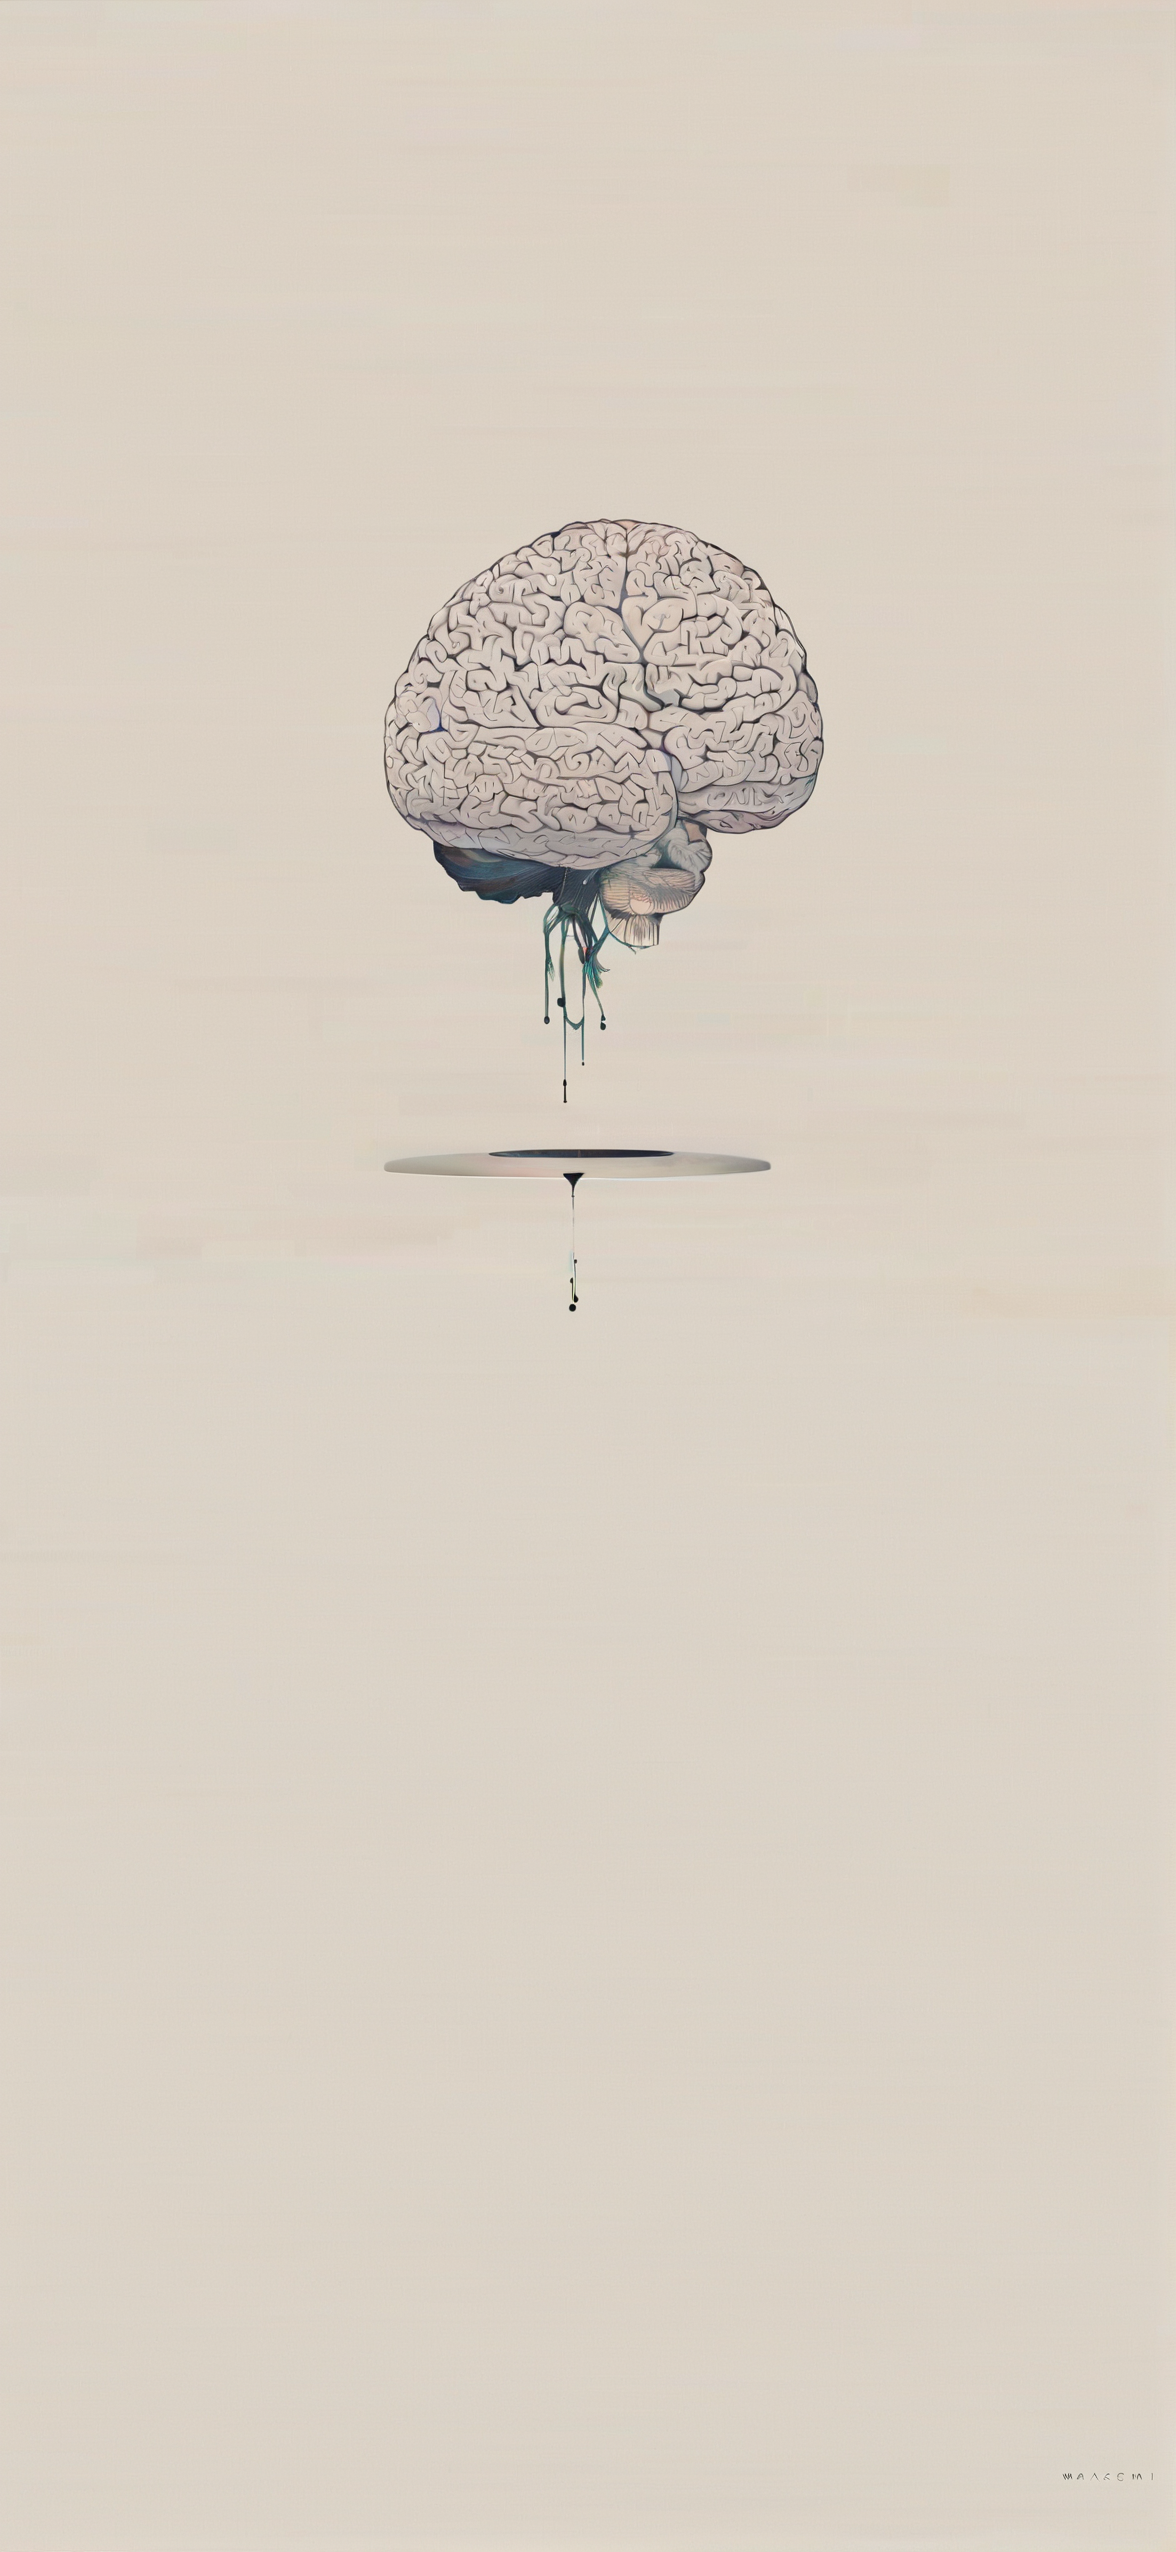
Generation parameters embedded in this image by AUTOMATIC1111 Stable Diffusion web UI or a fork of it (Forge, ...) (PNG 'parameters' text chunk):
minimalistic, chill, downtempo, desktop wallpaper, calm, clear, clarity, dark colors, small centered composition, product shot, plain background, (stylized by Makoto Shinkai:0.9) , wallpaper art, in the center is an image of an elegant charming ("The Brain of wabi-sabi":1.1) , 800mm lens, arcane, fantastic aesthetic, beautiful elegant, sublime, positive emotional
Negative prompt: moody, night, monochromatic, washed out, cluttered background, dynamic, action, photograph, (photorealism:1.3), bright, sunny, light, vibrant, colorful, realism, worst quality, low quality, western cartoon, 
Steps: 35, Sampler: DPM++ 3M SDE, Schedule type: Karras, CFG scale: 5, Seed: 632024233, Size: 1179x2556, Model hash: 3d8a7f1fb5, Model: BAM_v2.fp16, Hypertile U-Net: True, Hypertile VAE: True, Style Selector Enabled: True, Style Selector Randomize: False, Style Selector Style: base, Version: v1.9.4